Run: headless pygame with SDL's dummy video driver; simulated clock (each Clock.tick advances the game by its frame time, no real sleeping); random seed 0; keys injected as events and as key.get_pressed() state; no mouse input.
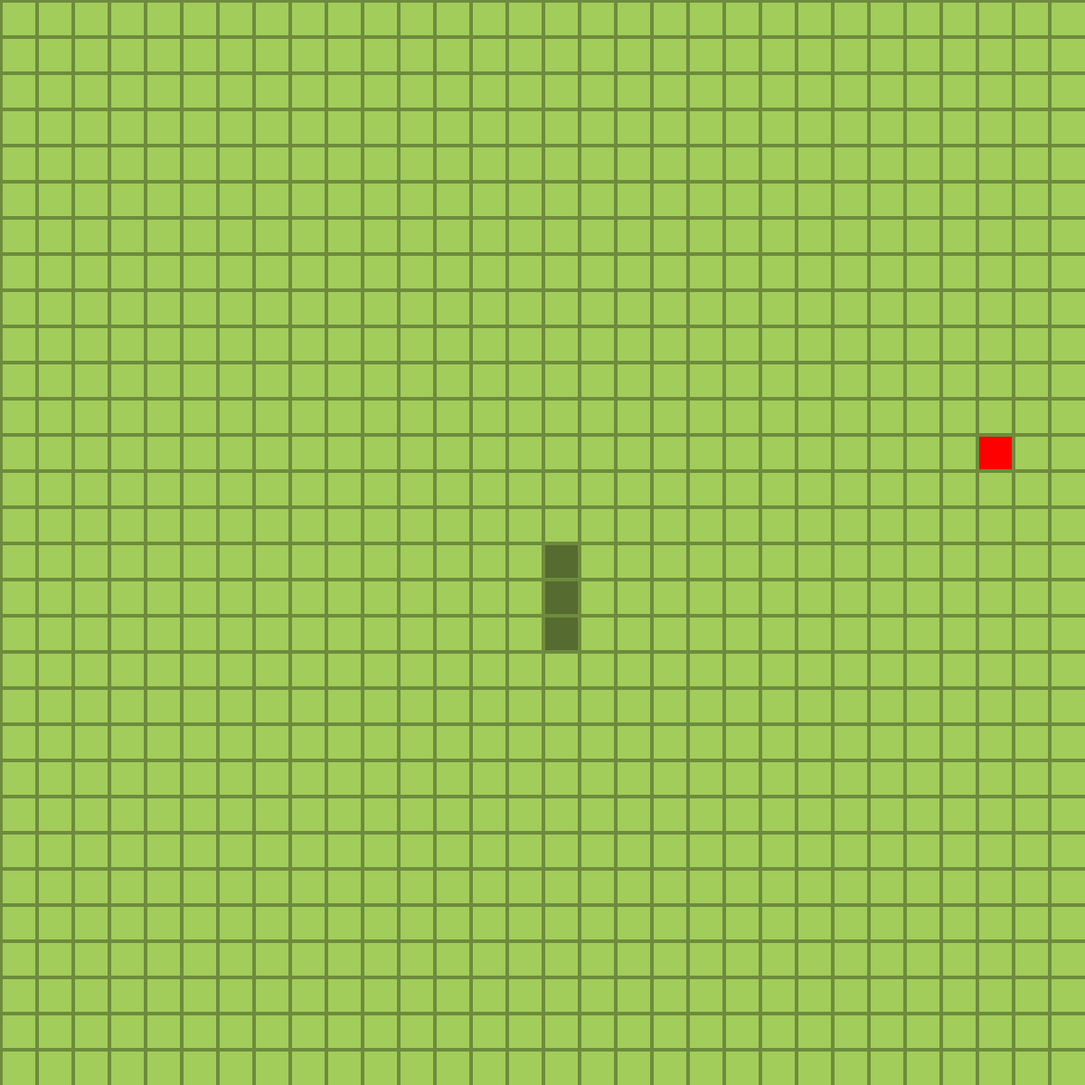
Frame 1 of 4 · flips 1–60 · no input
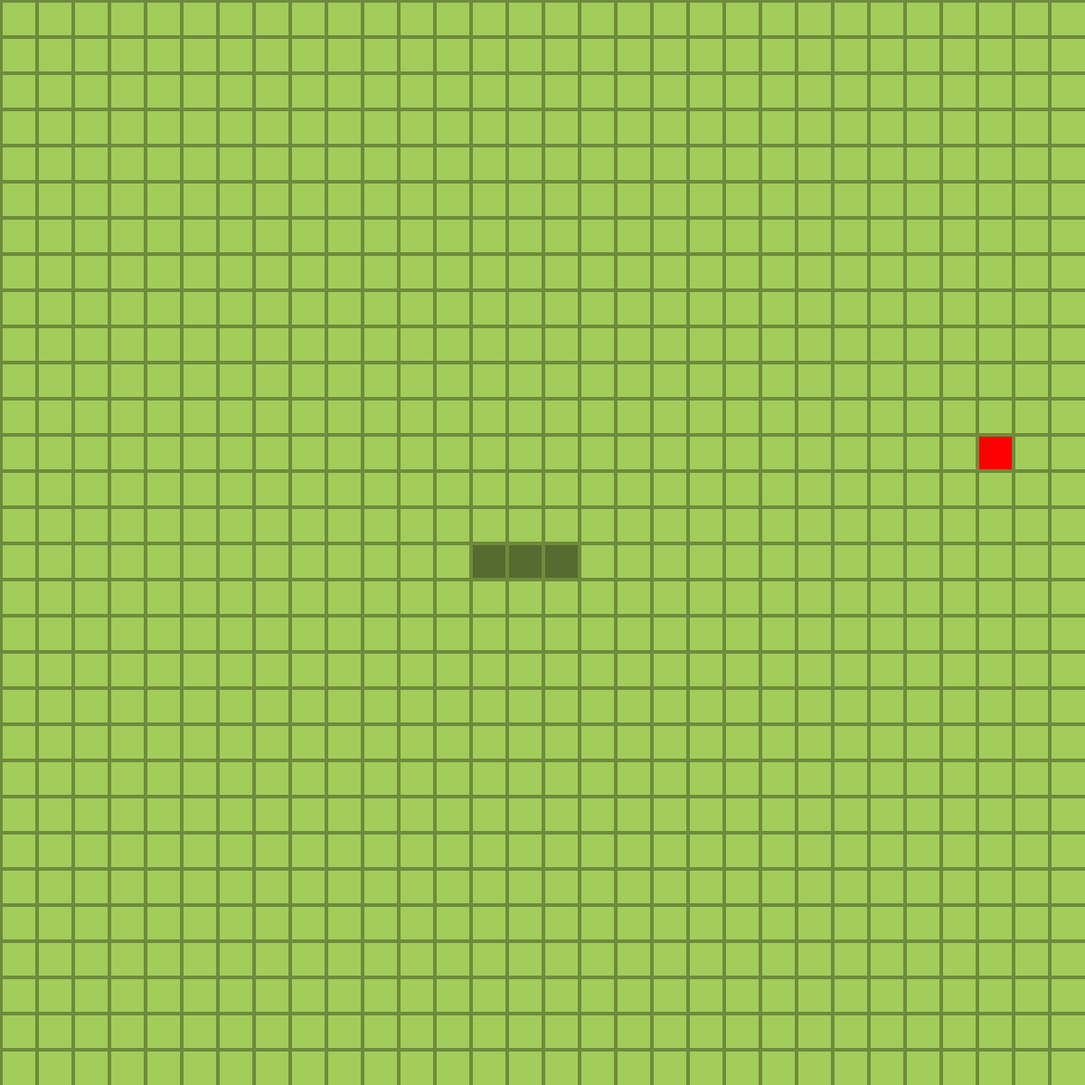
Frame 2 of 4 · flips 61–180 · tapped SPACE, RETURN · held RIGHT (→), D
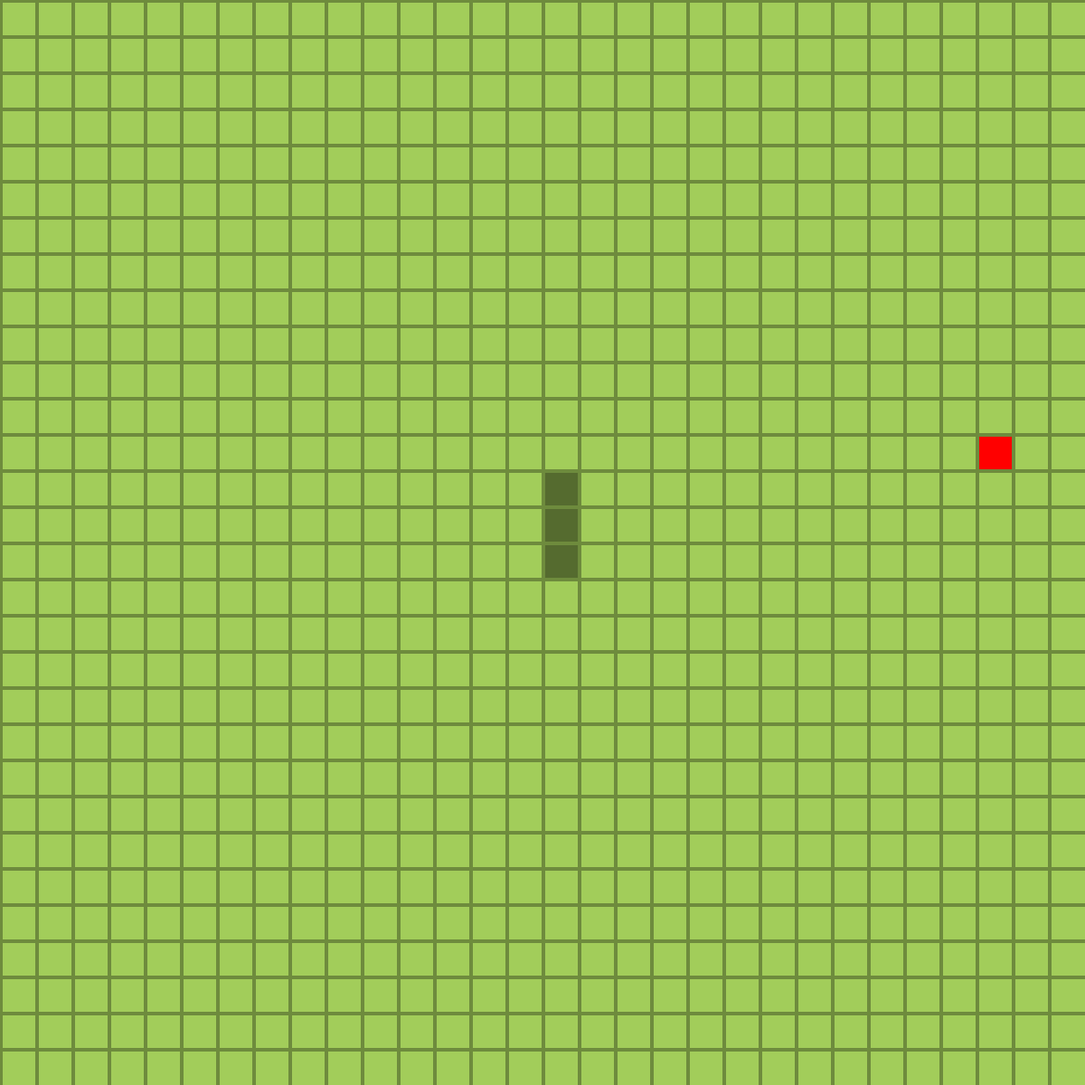
Frame 3 of 4 · flips 181–300 · held DOWN (↓), S
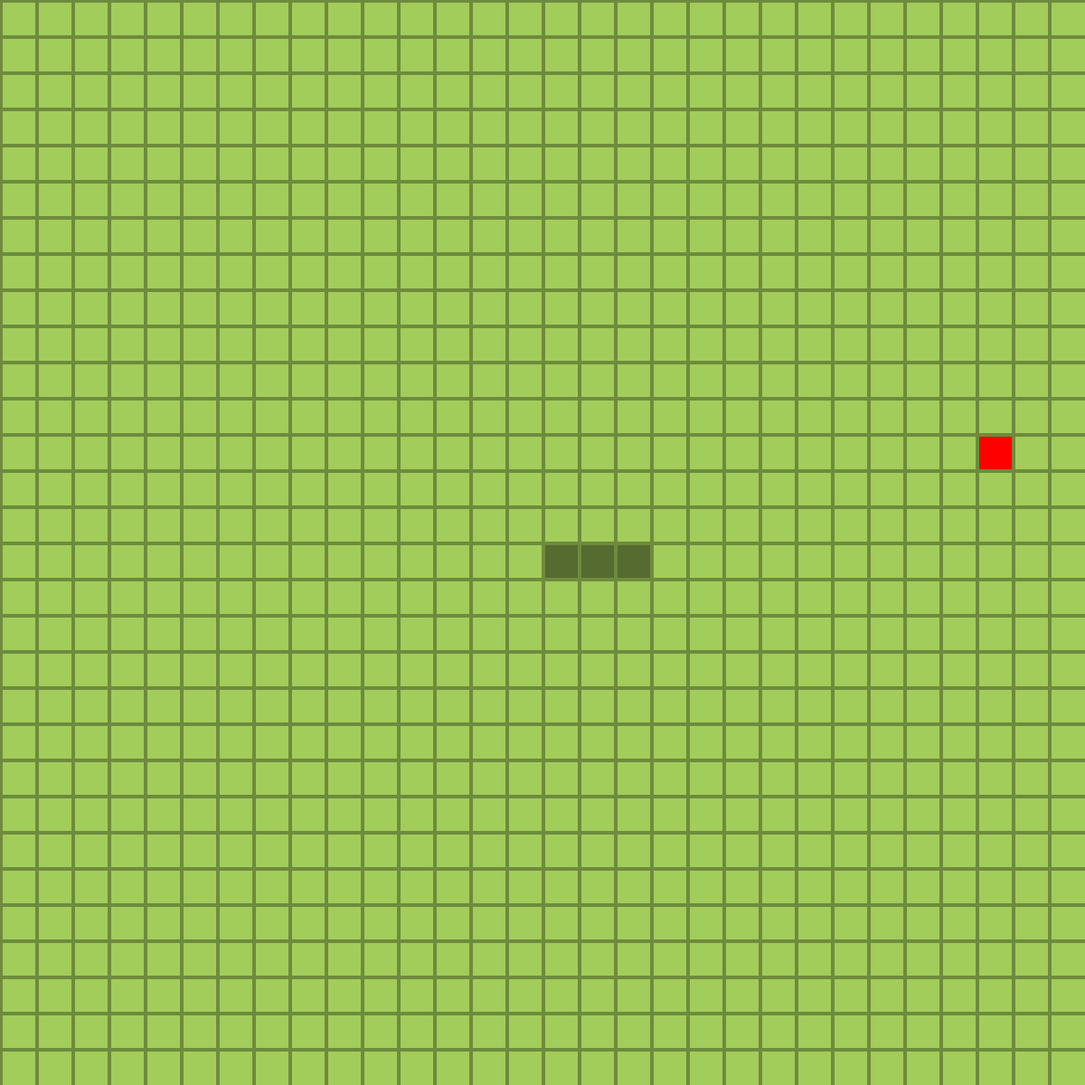
Frame 4 of 4 · flips 301–420 · held LEFT (←), A, UP (↑), W

The pygame program that drew these frames:

# Example file showing a circle moving on screen
import pygame
import random

# pygame setup
pygame.init()

n_width = 30
n_height = 30
squareSize = 40

screenWidth = n_width*squareSize
screenHeight = n_height*squareSize
screen = pygame.display.set_mode((screenWidth, screenHeight))

clock = pygame.time.Clock()
running = True

#player_pos = pygame.Vector2(screen.get_width() / 2, screen.get_height() / 2)

snake_body = [pygame.Vector2(((n_width/2) + 0), ((n_height/2) + 0)),
              pygame.Vector2(((n_width/2) + 0), ((n_height/2) + 1)),
              pygame.Vector2(((n_width/2) + 0), ((n_height/2) + 2))]

direction_x = 0
direction_y = 0

# function for generationg random position of food
def placeFood(width: int, height: int, snake_body = list[pygame.Vector2]) -> pygame.Vector2:

    food_pos = pygame.Vector2()
    is_food_on_snake = True

    while is_food_on_snake:
        food_pos.x = random.randint(0, width - 1)
        food_pos.y = random.randint(0, height - 1)

        is_food_on_snake = False

        for body_part in snake_body:
            if food_pos.x == body_part.x and food_pos.y == body_part.y:
                is_food_on_snake = True
                break

    return food_pos

food_pos = placeFood(n_width, n_height, snake_body)


def is_fruit_eaten(food_pos, snake_body):
    if food_pos.x == snake_body[0].x and food_pos.y == snake_body[0].y:
        return True
    else:
        return False
    
def grow_snake(snake_body: list[pygame.Vector2]) -> pygame.Vector2:

    tail_direction_x = snake_body[-1].x - snake_body[-2].x
    tail_direction_y = snake_body[-1].y - snake_body[-2].y

    new_x = snake_body[-1].x + tail_direction_x
    new_y = snake_body[-1].y + tail_direction_y

    new_body_part = pygame.Vector2(new_x, new_y)

    snake_body.append(new_body_part)

    return snake_body
    

while running:
    # EVENTS
    can_change_direction = True
    for event in pygame.event.get():
        # pygame.QUIT event means the user clicked X to close your window
        if event.type == pygame.QUIT:
            running = False

        # Keyboard events for controlling the snake
        if event.type == pygame.KEYDOWN and can_change_direction:
            if event.key == pygame.K_w and direction_y != 1:
                direction_y = -1
                direction_x = 0
                can_change_direction = False
            elif event.key == pygame.K_s and direction_y != -1:
                direction_y = 1
                direction_x = 0
                can_change_direction = False
            elif event.key == pygame.K_a and direction_x != 1:
                direction_x = -1
                direction_y = 0
                can_change_direction = False
            elif event.key == pygame.K_d and direction_x != -1:
                direction_x = 1
                direction_y = 0
                can_change_direction = False

    if direction_x != 0 or direction_y != 0:

            new_x = snake_body[0].x + direction_x
            new_y = snake_body[0].y + direction_y

            new_head = pygame.Vector2(new_x, new_y)

            snake_body.insert(0, new_head)
            snake_body.pop()
    
    # Screen wrapping 
        # Handles when player goes out of bounds
    for body_part in snake_body:
        if body_part.x >= n_width:
            body_part.x = 0
        
        if body_part.x < 0:
            body_part.x = n_width - 1
        
        if body_part.y >= n_height:
            body_part.y = 0
        
        if body_part.y < 0:
            body_part.y = n_height - 1

    # Eating food
    if is_fruit_eaten(food_pos, snake_body):
        food_pos = placeFood(n_width, n_height, snake_body)
        snake_body = grow_snake(snake_body)

    # fill the screen with a color
    screen.fill("darkolivegreen3")

    # Drawing FOOD
    pygame.draw.rect(screen, "red", (food_pos.x * squareSize, food_pos.y * squareSize, squareSize, squareSize))

    # Drawing SNAKE
    for body_part in snake_body:
        pygame.draw.rect(screen, "darkolivegreen", (body_part.x * squareSize, body_part.y * squareSize, squareSize, squareSize))

    # Drawing GRID
    for vertical in range(0, screenWidth, squareSize):
        pygame.draw.line(screen, "darkolivegreen4", (vertical, 0), (vertical, screenHeight), width=4)

    for horizontal in range(0, screenHeight, squareSize):
        pygame.draw.line(screen, "darkolivegreen4", (0, horizontal), (screenWidth, horizontal), width=4)



    # flip() the display
    pygame.display.flip()

    clock.tick(6)

pygame.quit()
